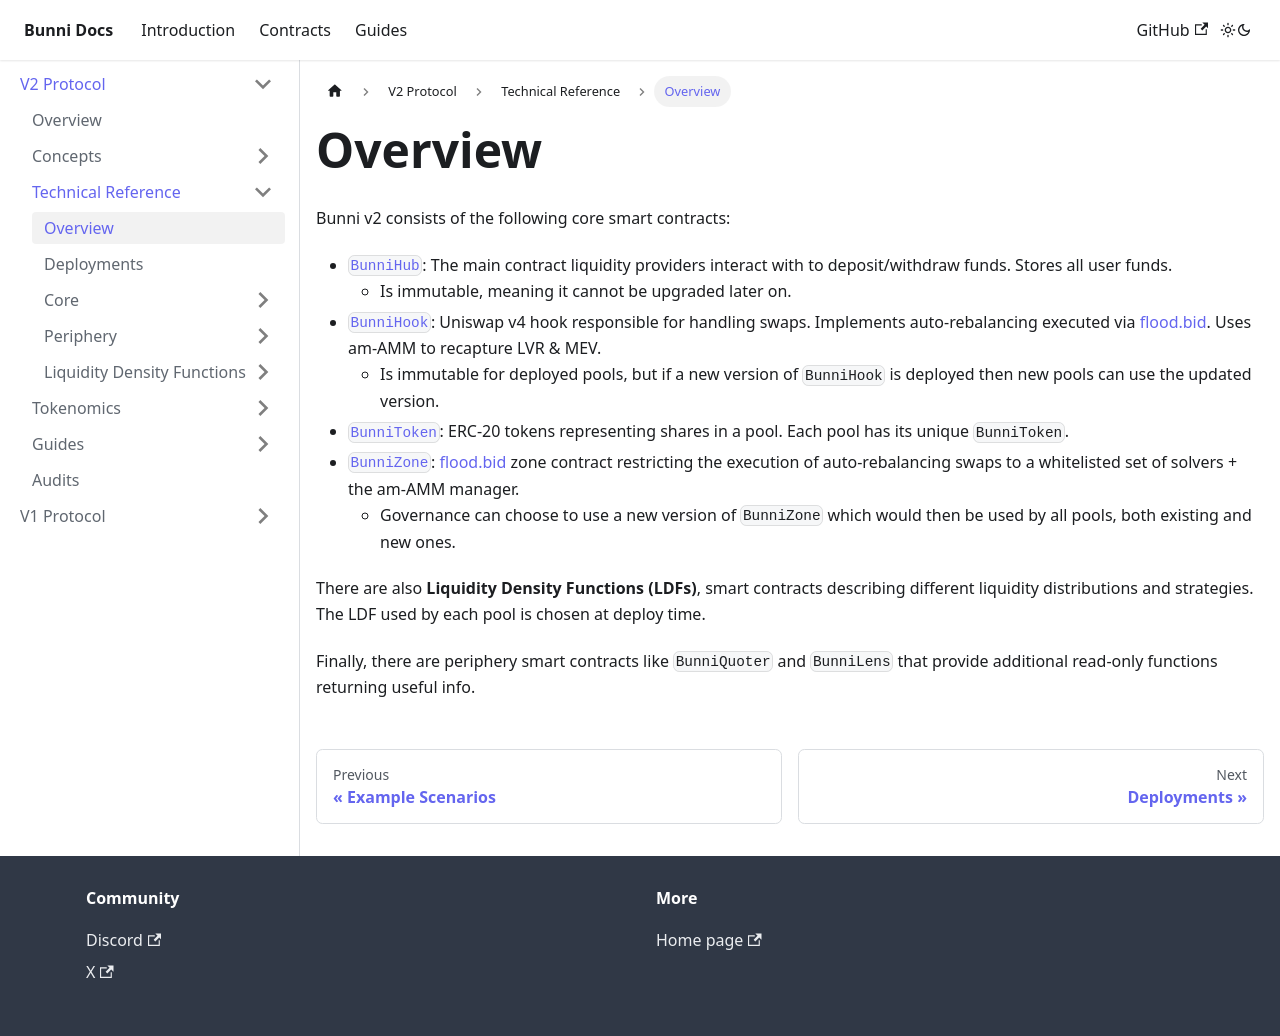

repository: Bunniapp/docs · page: docs/v2/technical/overview/index.html · generator: docusaurus

---
title: Overview
hide_table_of_contents: true
sidebar_position: 1
---

# Overview

Bunni v2 consists of the following core smart contracts:

- [`BunniHub`](./core/BunniHub): The main contract liquidity providers interact with to deposit/withdraw funds. Stores all user funds.
  - Is immutable, meaning it cannot be upgraded later on.
- [`BunniHook`](./core/hook): Uniswap v4 hook responsible for handling swaps. Implements auto-rebalancing executed via [flood.bid](https://flood.bid). Uses am-AMM to recapture LVR & MEV.
  - Is immutable for deployed pools, but if a new version of `BunniHook` is deployed then new pools can use the updated version.
- [`BunniToken`](./core/token): ERC-20 tokens representing shares in a pool. Each pool has its unique `BunniToken`.
- [`BunniZone`](./core/zone): [flood.bid](https://flood.bid) zone contract restricting the execution of auto-rebalancing swaps to a whitelisted set of solvers + the am-AMM manager.
  - Governance can choose to use a new version of `BunniZone` which would then be used by all pools, both existing and new ones.

There are also **Liquidity Density Functions (LDFs)**, smart contracts describing different liquidity distributions and strategies. The LDF used by each pool is chosen at deploy time.

Finally, there are periphery smart contracts like `BunniQuoter` and `BunniLens` that provide additional read-only functions returning useful info.
